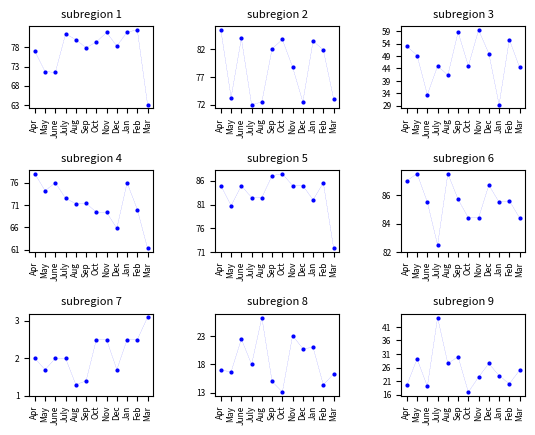

The script that saved this image:
import matplotlib
matplotlib.use('Agg')
import matplotlib.pyplot as plt
import numpy as np

x = ['Apr', 'May', 'June', 'July', 'Aug', 'Sep', 'Oct', 'Nov',
     'Dec', 'Jan', 'Feb', 'Mar']
s_r_1 = [77, 71.7, 71.5, 81.5, 80, 77.9, 79.4, 81.9, 78.3, 82, 82.5, 63.1]
s_r_2 = [85.5, 73.3, 84, 72, 72.5, 82.1, 83.8, 78.8, 72.5, 83.5, 81.9, 73.1]
s_r_3 = [53, 49.2, 33.5, 45, 41.3, 58.6, 45, 59.4, 50, 29.5, 55.6, 44.4]
s_r_4 = [78, 74.2, 76, 72.5, 71.3, 71.4, 69.4, 69.4, 65.8, 76, 70, 61.3]
s_r_5 = [85, 80.8, 85, 82.5, 82.5, 87.1, 87.5, 85, 85, 82, 85.6, 71.9]
s_r_6 = [87, 87.5, 85.5, 82.5, 87.5, 85.7, 84.4, 84.4, 86.7, 85.5, 85.6, 84.4]
s_r_7 = [2, 1.7, 2, 2, 1.3, 1.4, 2.5, 2.5, 1.7, 2.5, 2.5, 3.1]
s_r_8 = [17, 16.7, 22.5, 18, 26.3, 15, 13.1, 23.1, 20.8, 21, 14.4, 16.3]
s_r_9 = [19.5, 29.2, 19, 44.5, 27.5, 30, 16.9, 22.5, 27.5, 23, 20, 25]
s_r_predictions = [s_r_1, s_r_2, s_r_3, s_r_4, s_r_5, s_r_6, s_r_7, s_r_8, s_r_9]

fig, ax = plt.subplots(3, 3)

for i in range(3):
    for j in range(3):
        ax[i][j].plot(x, s_r_predictions[3 * i + j], '--bo', linewidth=0.1, markersize=2)
        ax[i][j].set_title(f'subregion {3 * i + j + 1}', fontsize=8)
        ax[i][j].tick_params(axis='y', labelsize=6)
        ax[i][j].set_xticklabels(labels=x, rotation=90, fontsize=6)
        f = np.floor(min(s_r_predictions[3 * i + j]))
        c = np.ceil(max(s_r_predictions[3 * i + j]))
        ax[i][j].set_yticks(np.arange(f,
                                      c,
                                      1 if c - f <= 5 else (2 if c - f <= 10 else 5)))
fig.subplots_adjust(wspace=0.5, hspace=0.75)
fig.savefig('earthquake_forecasting_fig.svg', format='svg')
